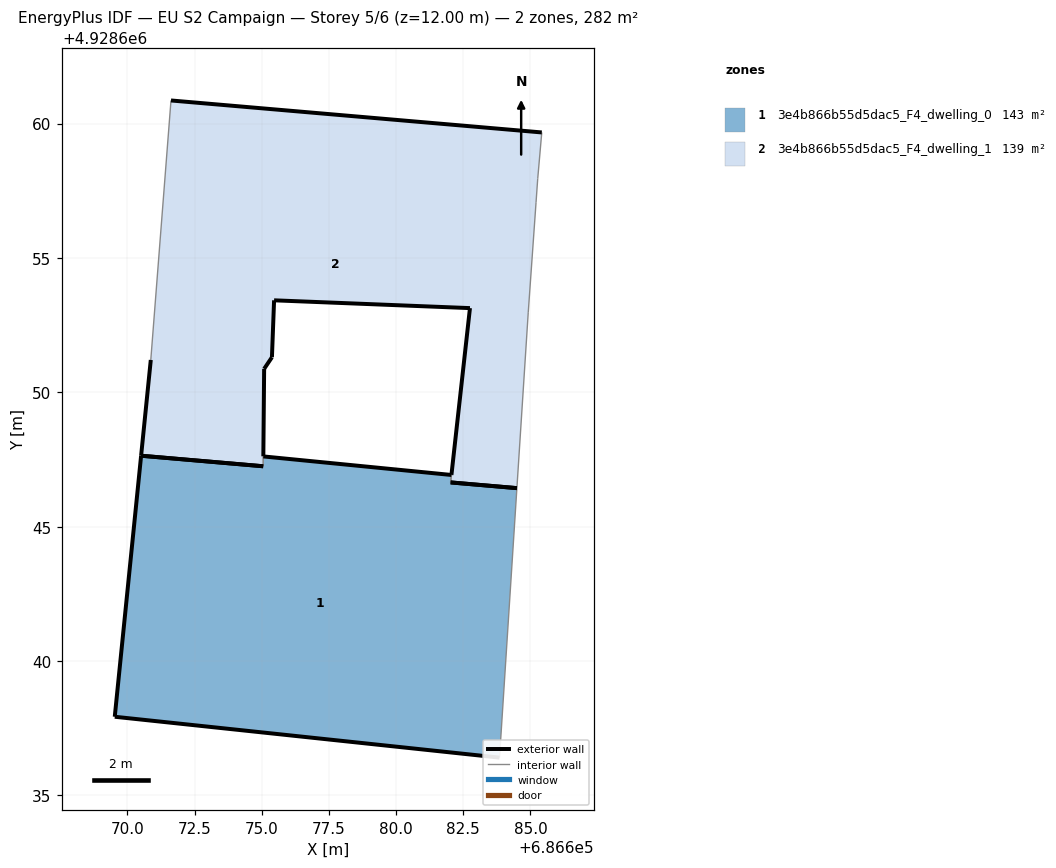
=== STOREY PLAN SPEC (per zone: floor XY polygon, exterior-wall plan segments, windows/doors) ===
zone 1: 3e4b866b55d5dac5_F4_dwelling_0  (143.1 m²)
  floor: (686683.85, 4928636.40) (686684.50, 4928646.43) (686682.03, 4928646.65) (686682.06, 4928646.92) (686675.06, 4928647.61) (686675.06, 4928647.25) (686670.51, 4928647.64) (686669.53, 4928637.92)
  exterior wall: (686675.06, 4928647.61) – (686682.06, 4928646.92)  [7.0 m]
  exterior wall: (686682.03, 4928646.65) – (686684.50, 4928646.43)  [2.5 m]
  exterior wall: (686683.85, 4928636.40) – (686669.53, 4928637.92)  [14.4 m]
  exterior wall: (686669.53, 4928637.92) – (686670.51, 4928647.64)  [9.8 m]
  exterior wall: (686670.51, 4928647.64) – (686675.06, 4928647.25)  [4.6 m]
  interior walls: 3
zone 2: 3e4b866b55d5dac5_F4_dwelling_1  (138.6 m²)
  floor: (686684.50, 4928646.43) (686684.92, 4928652.98) (686685.21, 4928657.07) (686685.27, 4928657.95) (686685.42, 4928659.67) (686671.62, 4928660.86) (686670.87, 4928651.20) (686670.51, 4928647.64) (686675.05, 4928647.25) (686675.06, 4928647.25) (686675.06, 4928647.61) (686675.06, 4928647.62) (686675.09, 4928650.87) (686675.38, 4928651.30) (686675.46, 4928653.42) (686682.75, 4928653.13) (686682.06, 4928646.93) (686682.06, 4928646.92) (686682.03, 4928646.65) (686682.03, 4928646.65) (686682.03, 4928646.65)
  exterior wall: (686682.06, 4928646.92) – (686682.06, 4928646.93)  [0.0 m]
  exterior wall: (686682.06, 4928646.93) – (686682.75, 4928653.13)  [6.2 m]
  exterior wall: (686682.75, 4928653.13) – (686675.46, 4928653.42)  [7.3 m]
  exterior wall: (686675.46, 4928653.42) – (686675.38, 4928651.30)  [2.1 m]
  exterior wall: (686675.38, 4928651.30) – (686675.09, 4928650.87)  [0.5 m]
  exterior wall: (686675.09, 4928650.87) – (686675.06, 4928647.62)  [3.3 m]
  exterior wall: (686675.06, 4928647.62) – (686675.06, 4928647.61)  [0.0 m]
  exterior wall: (686675.06, 4928647.25) – (686675.05, 4928647.25)  [0.0 m]
  exterior wall: (686675.05, 4928647.25) – (686670.51, 4928647.64)  [4.6 m]
  exterior wall: (686670.51, 4928647.64) – (686670.87, 4928651.20)  [3.6 m]
  exterior wall: (686671.62, 4928660.86) – (686685.42, 4928659.67)  [13.9 m]
  exterior wall: (686684.50, 4928646.43) – (686682.03, 4928646.65)  [2.5 m]
  exterior wall: (686682.03, 4928646.65) – (686682.03, 4928646.65)  [0.0 m] x2 surfaces
  interior walls: 7

=== DERIVED (storey summary) ===
Building: EU S2 Campaign
Storey: 5 of 6  (floor level z = 12.00 m)
Storey gross floor area: 281.7 m²
Zones on this storey: 2
  - 3e4b866b55d5dac5_F4_dwelling_0: floor 143.1 m²; exterior wall 38.2 m (114.7 m²); WWR 0.0%
  - 3e4b866b55d5dac5_F4_dwelling_1: floor 138.6 m²; exterior wall 43.9 m (131.8 m²); WWR 0.0%
Zone adjacency (shared interzone walls):
  - 3e4b866b55d5dac5_F4_dwelling_0 ↔ 3e4b866b55d5dac5_F4_dwelling_1